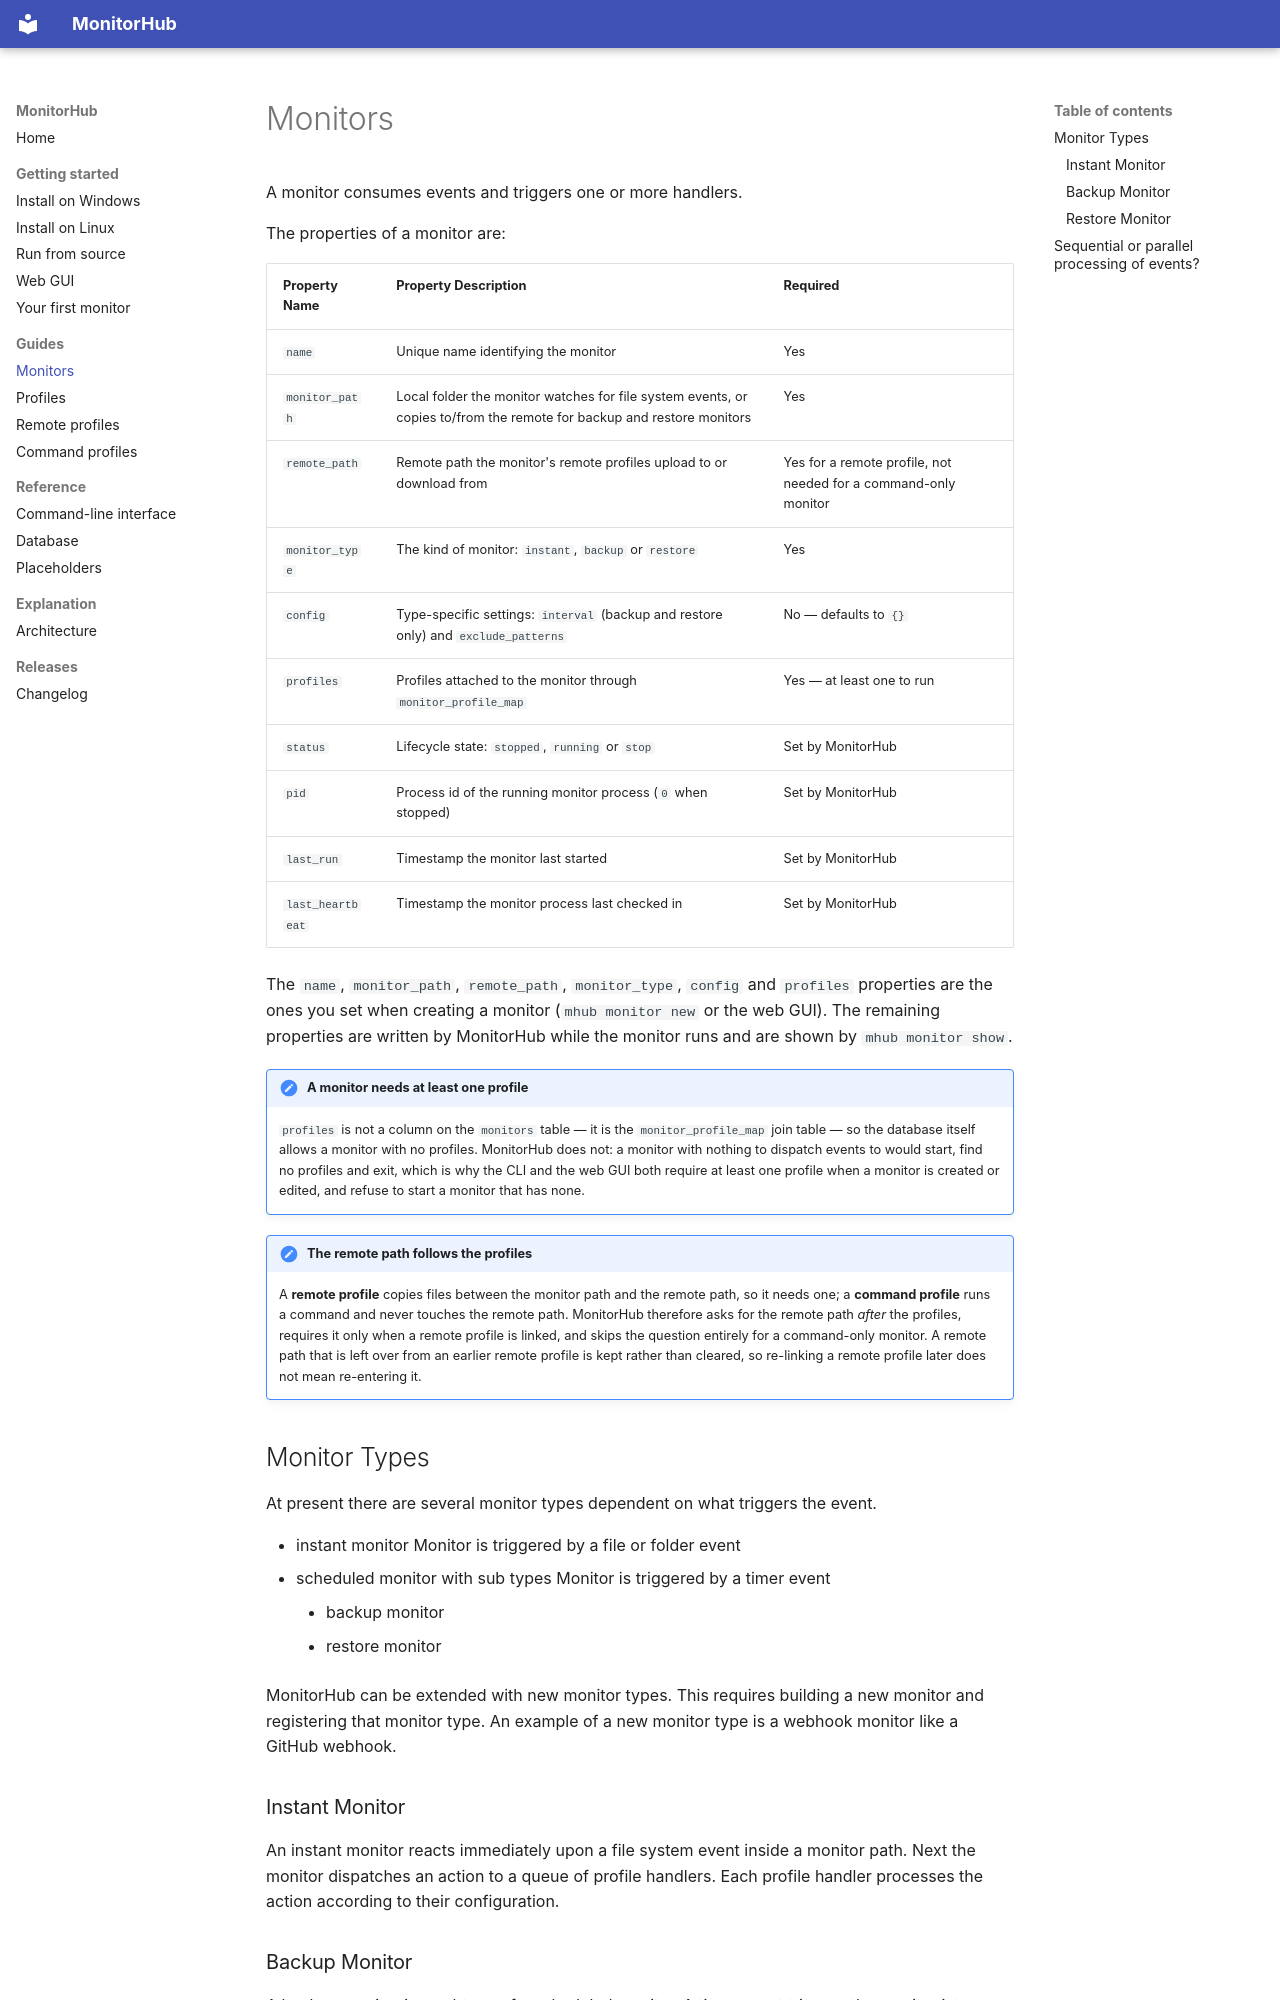

repository: Transparent-Systems/monitorhub · page: guides/monitors/index.html · generator: mkdocs

# Monitors

A monitor consumes events and triggers one or more handlers.

The properties of a monitor are:

| Property Name | Property Description | Required |
| --- | --- | --- |
| `name` | Unique name identifying the monitor | Yes |
| `monitor_path` | Local folder the monitor watches for file system events, or copies to/from the remote for backup and restore monitors | Yes |
| `remote_path` | Remote path the monitor's remote profiles upload to or download from | Yes for a remote profile, not needed for a command-only monitor |
| `monitor_type` | The kind of monitor: `instant`, `backup` or `restore` | Yes |
| `config` | Type-specific settings: `interval` (backup and restore only) and `exclude_patterns` | No — defaults to `{}` |
| `profiles` | Profiles attached to the monitor through `monitor_profile_map` | Yes — at least one to run |
| `status` | Lifecycle state: `stopped`, `running` or `stop` | Set by MonitorHub |
| `pid` | Process id of the running monitor process (`0` when stopped) | Set by MonitorHub |
| `last_run` | Timestamp the monitor last started | Set by MonitorHub |
| `last_heartbeat` | Timestamp the monitor process last checked in | Set by MonitorHub |

The `name`, `monitor_path`, `remote_path`, `monitor_type`, `config` and
`profiles` properties are the ones you set when creating a monitor
(`mhub monitor new` or the web GUI). The remaining properties are written by
MonitorHub while the monitor runs and are shown by `mhub monitor show`.

!!! note "A monitor needs at least one profile"
    `profiles` is not a column on the `monitors` table — it is the
    `monitor_profile_map` join table — so the database itself allows a monitor
    with no profiles. MonitorHub does not: a monitor with nothing to dispatch
    events to would start, find no profiles and exit, which is why the CLI and
    the web GUI both require at least one profile when a monitor is created or
    edited, and refuse to start a monitor that has none.

!!! note "The remote path follows the profiles"
    A **remote profile** copies files between the monitor path and the remote
    path, so it needs one; a **command profile** runs a command and never
    touches the remote path. MonitorHub therefore asks for the remote path
    *after* the profiles, requires it only when a remote profile is linked, and
    skips the question entirely for a command-only monitor. A remote path that
    is left over from an earlier remote profile is kept rather than cleared, so
    re-linking a remote profile later does not mean re-entering it.

## Monitor Types

At present there are several monitor types dependent on what triggers the event.

- instant monitor
    Monitor is triggered by a file or folder event
- scheduled monitor with sub types
    Monitor is triggered by a timer event
    - backup monitor
    - restore monitor

MonitorHub can be extended with new monitor types. This requires building a new monitor and registering that monitor type. An example of a new monitor type is a webhook monitor like a GitHub webhook.

### Instant Monitor
An instant monitor reacts immediately upon a file system event inside a monitor path.
Next the monitor dispatches an action to a queue of profile handlers. Each profile handler processes the action according to their configuration.
